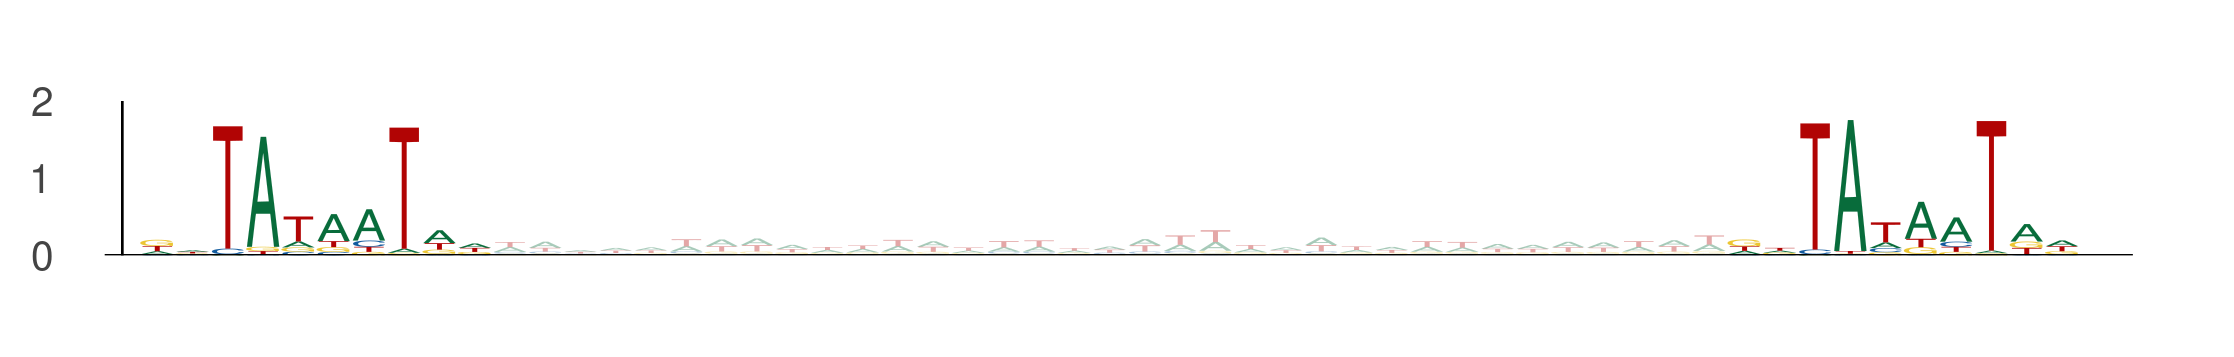

The data file committed next to this chart (first rows):
seq_index, start_position, end_position, is_reversed_complement
4356, 86, 96, 0
4356, 131, 141, 0
6000, 46, 56, 0
6000, 91, 101, 0
5729, 6, 16, 0
5729, 51, 61, 0
3916, 16, 26, 0
3916, 61, 71, 0
4787, 72, 82, 0
4787, 117, 127, 0
6090, 77, 87, 0
6090, 122, 132, 0
12319, 68, 78, 0
12319, 113, 123, 0
3963, 94, 104, 0
3963, 139, 149, 0
993, 58, 68, 0
993, 103, 113, 0
6359, 68, 78, 0
6359, 113, 123, 0
12953, 87, 97, 0
12953, 132, 142, 0
2947, 49, 59, 0
2947, 94, 104, 0
7665, 54, 64, 0
7665, 99, 109, 0
13407, 48, 58, 0
13407, 93, 103, 0
4392, 76, 86, 0
4392, 121, 131, 0
1248, 48, 58, 0
1248, 93, 103, 0
1200, 46, 56, 0
1200, 91, 101, 0
10288, 67, 77, 0
10288, 112, 122, 0
3549, 68, 78, 0
3549, 113, 123, 0
13789, 75, 85, 0
13789, 120, 130, 0
11374, 58, 68, 0
11374, 103, 113, 0
7009, 59, 69, 0
7009, 104, 114, 0
12545, 49, 59, 0
12545, 94, 104, 0
9724, 8, 18, 0
9724, 53, 63, 0
4461, 20, 30, 0
4461, 65, 75, 0
5381, 88, 98, 0
5381, 133, 143, 0
4390, 35, 45, 0
4390, 80, 90, 0
7257, 65, 75, 0
7257, 110, 120, 0
11921, 83, 93, 0
11921, 128, 138, 0
9933, 88, 98, 0
9933, 133, 143, 0
... 438 more rows
